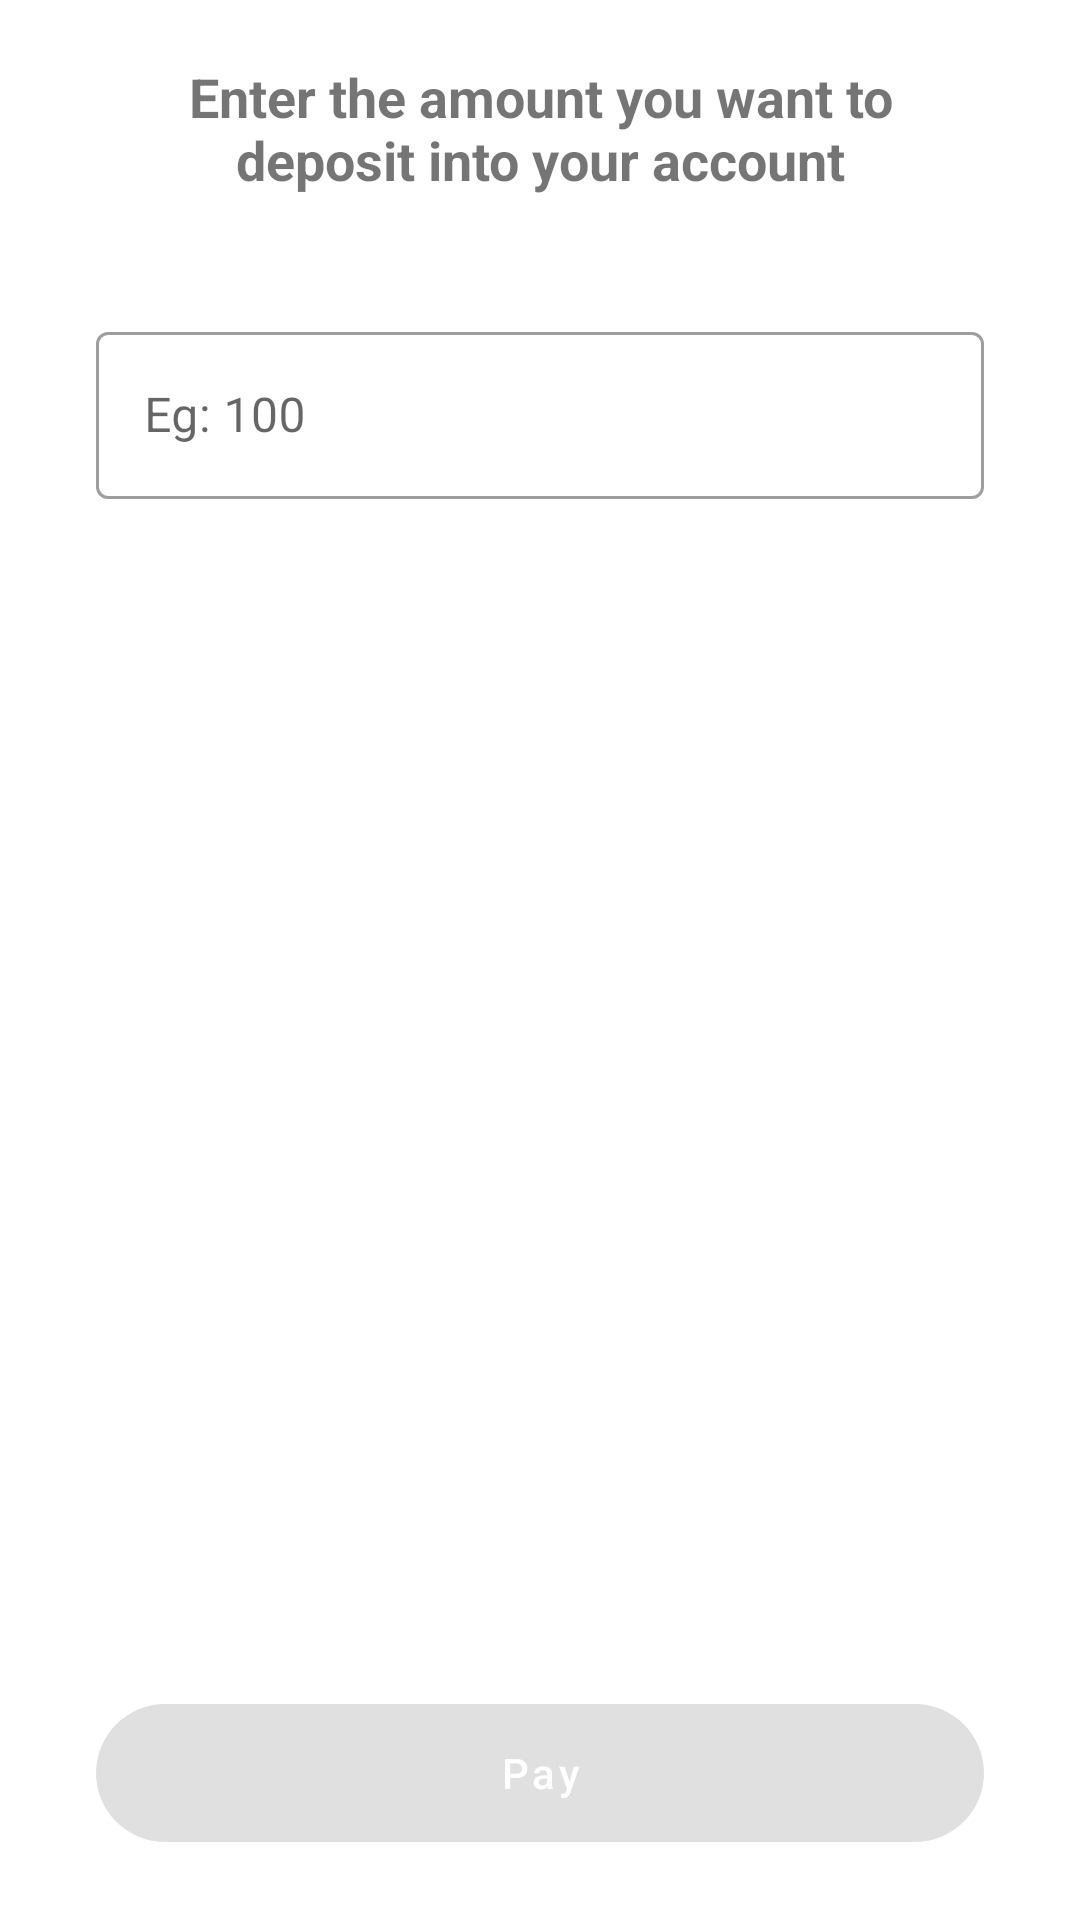

Write the Android layout XML for this screen, with the resource values it uses.
<!-- AndroidManifest.xml: application theme Theme.Tikonsil509 -->
<!-- res/layout/fragment_request_recharge.xml -->
<?xml version="1.0" encoding="utf-8"?>
<androidx.constraintlayout.widget.ConstraintLayout
    xmlns:android="http://schemas.android.com/apk/res/android"
    xmlns:app="http://schemas.android.com/apk/res-auto"
    xmlns:tools="http://schemas.android.com/tools"
    android:layout_width="match_parent"
    android:layout_height="match_parent"
    tools:context=".ui.fragment.request_recharge.RequestRechargeFragment"
    >


    <LinearLayout
        android:id="@+id/linearlayout"
        android:layout_width="match_parent"
        android:layout_height="wrap_content"
        app:layout_constraintTop_toTopOf="parent"
        app:layout_constraintStart_toStartOf="parent"
        app:layout_constraintEnd_toEndOf="parent"
        android:layout_marginHorizontal="30dp"
        android:layout_marginTop="20dp"
        android:orientation="vertical">
        <TextView
            android:id="@+id/title"
            android:layout_width="match_parent"
            android:layout_height="wrap_content"
            app:layout_constraintEnd_toEndOf="parent"
            app:layout_constraintStart_toStartOf="parent"
            app:layout_constraintTop_toTopOf="parent"
            android:layout_marginStart="30dp"
            android:layout_marginEnd="30dp"
            android:gravity="start"
            android:text="@string/titleamount"
            android:textAlignment="center"
            android:textAllCaps="false"
            android:textStyle="bold"
            android:textSize="18sp"/>
    </LinearLayout>

    <com.google.android.material.textfield.TextInputLayout
        android:id="@+id/layoutInstallment"
        style="@style/Widget.MaterialComponents.TextInputLayout.OutlinedBox"
        android:layout_width="match_parent"
        android:layout_height="wrap_content"
        android:layout_marginHorizontal="32dp"
        android:layout_marginTop="40dp"
        app:helperTextTextColor="@color/design_default_color_error"
        app:layout_constraintEnd_toEndOf="parent"
        app:layout_constraintStart_toStartOf="parent"
        app:layout_constraintTop_toBottomOf="@+id/linearlayout">

        <com.google.android.material.textfield.TextInputEditText
            android:id="@+id/autoCompleteTextView"
            android:layout_width="match_parent"
            android:layout_height="match_parent"
            android:maxLength="5"
            android:hint="Eg: 100"
            android:inputType="numberDecimal" />
    </com.google.android.material.textfield.TextInputLayout>


    <com.google.android.material.button.MaterialButton
        android:id="@+id/paysold"
        android:layout_width="0dp"
        android:layout_height="58dp"
        app:layout_constraintEnd_toEndOf="parent"
        app:layout_constraintStart_toStartOf="parent"
        android:layout_marginHorizontal="32dp"
        app:cornerRadius="50dp"
        android:enabled="false"
        android:textColor="@color/white"
        android:layout_marginBottom="20dp"
        android:text="@string/pay"
        android:textAllCaps="false"
        app:layout_constraintBottom_toBottomOf="parent"/>

</androidx.constraintlayout.widget.ConstraintLayout>
<!-- resources referenced by this layout -->
<resources>
  <color name="white">#FFFFFFFF</color>
  <string name="pay">Pay</string>
  <string name="titleamount">Enter the amount you want to deposit into your account</string>
  <style name="Theme.Tikonsil509" parent="Theme.MaterialComponents.Light.NoActionBar">
          
          <item name="colorPrimary">@color/purple_700</item>
          <item name="colorPrimaryVariant">@color/purple_700</item>
          <item name="colorOnPrimary">@color/white</item>
          
          <item name="colorSecondary">@color/teal_200</item>
          <item name="colorSecondaryVariant">@color/teal_700</item>
          <item name="colorOnSecondary">@color/purple_700</item>
          
          <item name="android:statusBarColor" tools:targetApi="l">?attr/colorPrimaryVariant</item>
          
      </style>
  <color name="purple_700">#F9A826</color>
  <color name="teal_200">#FF03DAC5</color>
  <color name="teal_700">#FF018786</color>
</resources>
